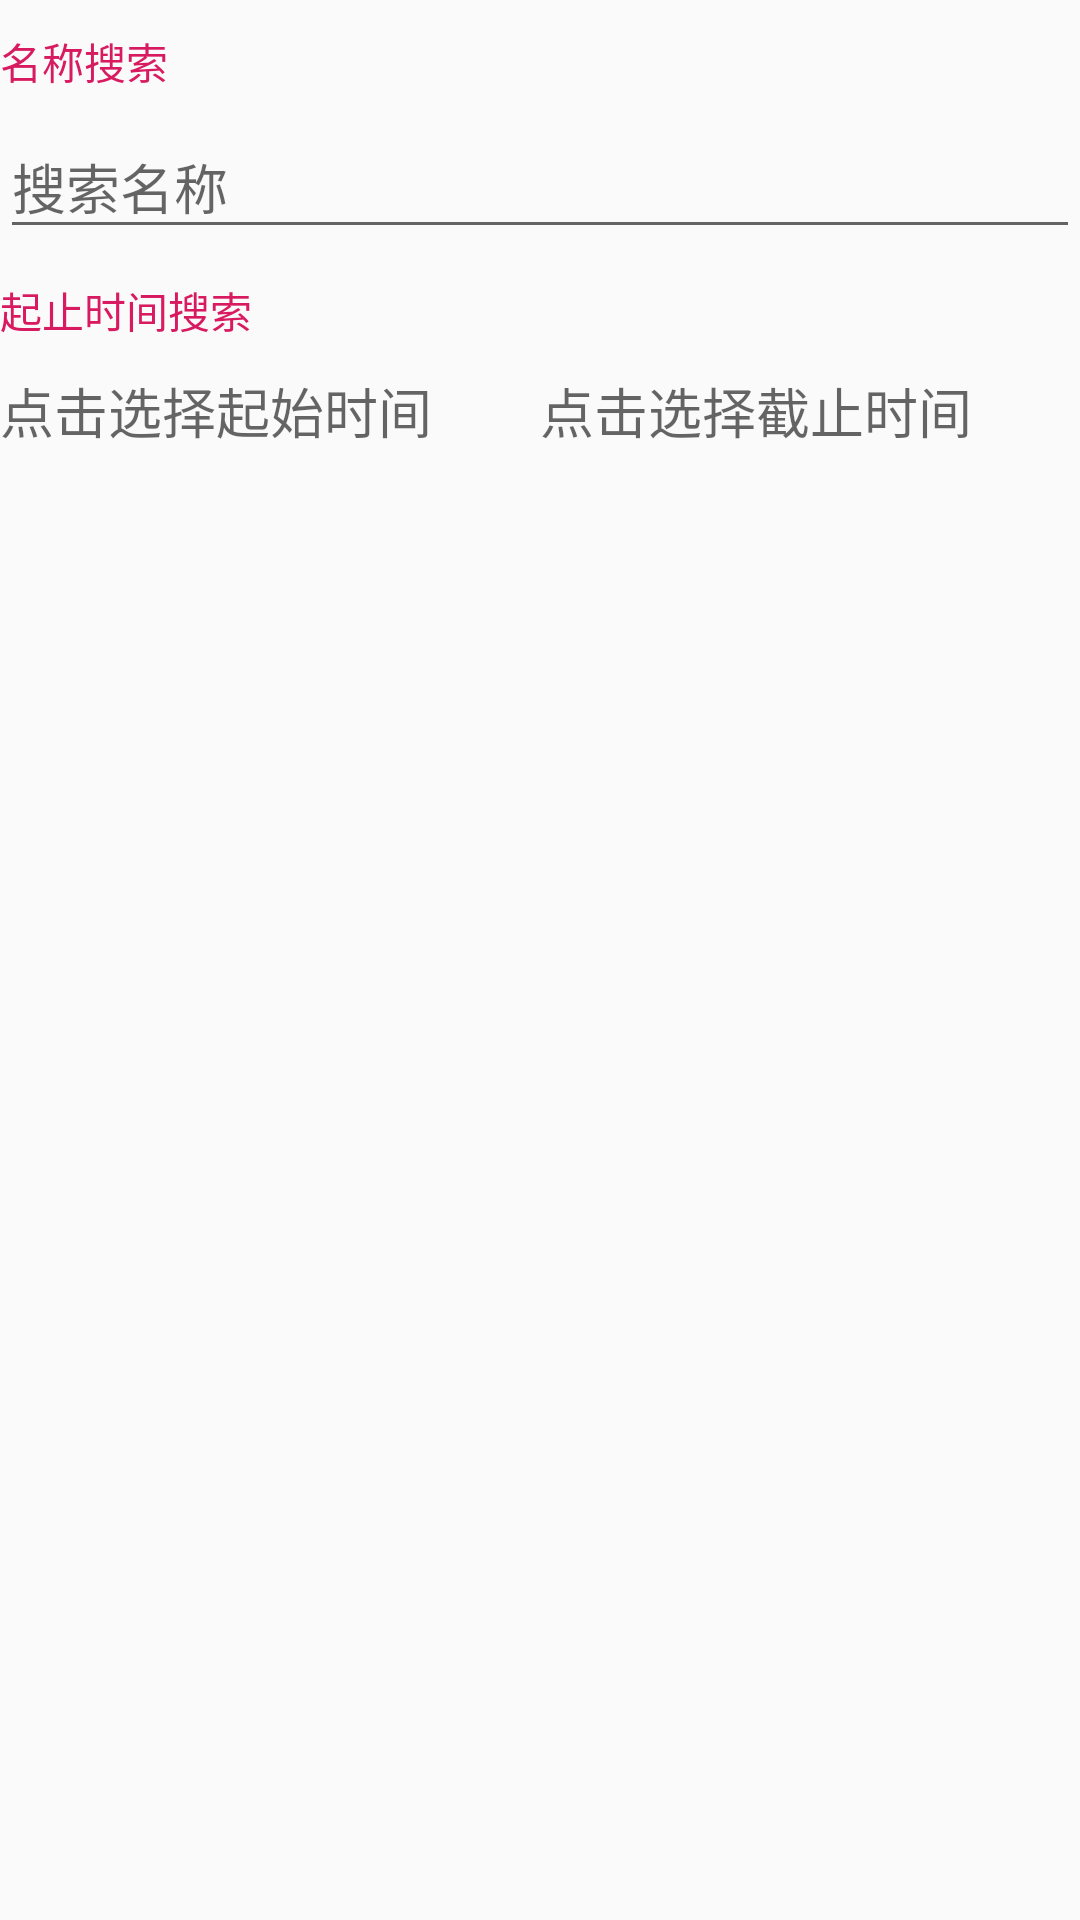

The Android layout XML behind this screen, and the referenced resources:
<!-- AndroidManifest.xml: application theme AppTheme -->
<!-- res/layout/content_search_data.xml -->
<?xml version="1.0" encoding="utf-8"?>
<LinearLayout xmlns:android="http://schemas.android.com/apk/res/android"
    android:layout_width="match_parent"
    android:layout_height="match_parent"
    android:orientation="vertical">

    <TextView
        android:layout_width="match_parent"
        android:layout_height="wrap_content"
        android:layout_marginTop="10dp"
        android:text="名称搜索"
        android:textColor="@color/colorAccent" />

    <com.google.android.material.textfield.TextInputLayout
        android:layout_width="match_parent"
        android:layout_height="wrap_content">

        <EditText
            android:id="@+id/name"
            android:layout_width="match_parent"
            android:layout_height="wrap_content"
            android:hint="搜索名称"
            android:inputType="text"
            android:maxLines="1"
            android:singleLine="true" />

    </com.google.android.material.textfield.TextInputLayout>

    <TextView
        android:layout_width="match_parent"
        android:layout_height="wrap_content"
        android:layout_marginTop="10dp"
        android:text="起止时间搜索"
        android:textColor="@color/colorAccent" />

    <LinearLayout
        android:layout_width="match_parent"
        android:layout_height="wrap_content"
        android:layout_marginTop="10dp">

        <TextView
            android:id="@+id/time_from"
            android:layout_width="0dp"
            android:layout_height="match_parent"
            android:layout_weight="1"
            android:clickable="true"
            android:focusable="true"
            android:hint="点击选择起始时间"
            android:textSize="18sp" />

        <TextView
            android:id="@+id/time_to"
            android:layout_width="0dp"
            android:layout_height="match_parent"
            android:layout_weight="1"
            android:clickable="true"
            android:focusable="true"
            android:hint="点击选择截止时间"
            android:textSize="18sp" />
    </LinearLayout>


</LinearLayout>
<!-- resources referenced by this layout -->
<resources>
  <color name="colorAccent">#D81B60</color>
  <style name="AppTheme" parent="Theme.AppCompat.Light.DarkActionBar">
          
          <item name="colorPrimary">@color/colorPrimary</item>
          <item name="colorPrimaryDark">@color/colorPrimaryDark</item>
          <item name="colorAccent">@color/colorAccent</item>
      </style>
  <color name="colorPrimary">#354B8A</color>
  <color name="colorPrimaryDark">#13256B</color>
</resources>
